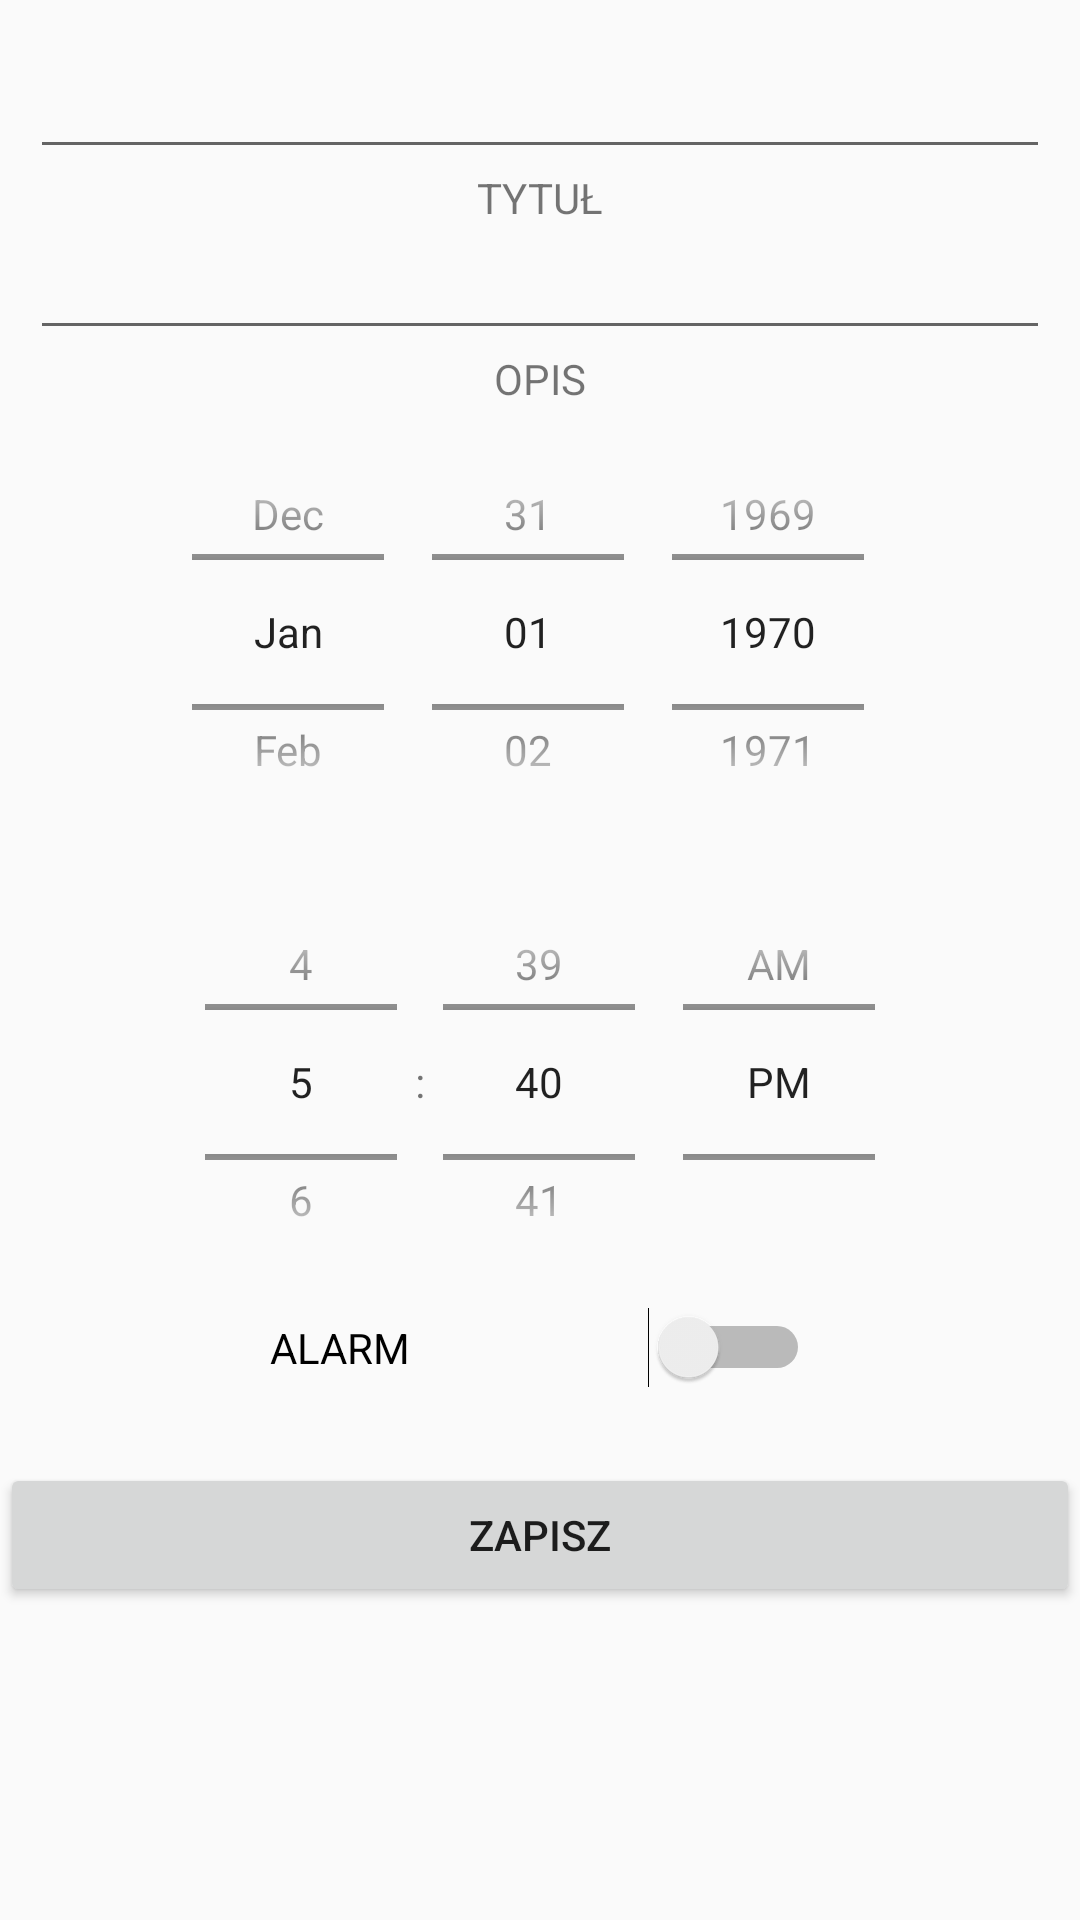

Android layout source for this screen:
<!-- AndroidManifest.xml: activity theme AppTheme.Children -->
<!-- res/layout/position_edit.xml -->
<?xml version="1.0" encoding="utf-8"?>
<LinearLayout xmlns:android="http://schemas.android.com/apk/res/android"
    xmlns:tools="http://schemas.android.com/tools"
    android:layout_width="match_parent"
    android:layout_height="match_parent"
    android:orientation="vertical">


    <EditText
        android:id="@+id/editTitle"
        android:layout_width="match_parent"
        android:layout_height="wrap_content"
        android:layout_marginLeft="10dp"
        android:layout_marginRight="10dp"
        android:layout_marginTop="15dp" />

    <TextView
        android:id="@+id/textView"
        android:layout_width="wrap_content"
        android:layout_height="wrap_content"
        android:layout_gravity="center"
        android:text="TYTUŁ" />

    <EditText
        android:id="@+id/editNote"
        android:layout_width="match_parent"
        android:layout_height="wrap_content"
        android:layout_marginLeft="10dp"
        android:layout_marginRight="10dp"
        android:inputType="textMultiLine" />

    <TextView
        android:id="@+id/textView3"
        android:layout_width="wrap_content"
        android:layout_height="wrap_content"
        android:layout_gravity="center"
        android:text="OPIS" />

    <DatePicker
        android:id="@+id/editDatePicker"
        android:layout_width="match_parent"
        android:layout_height="150dp"
        android:calendarViewShown="false"
        android:datePickerMode="spinner" />


    <TimePicker
        android:id="@+id/editTimePicker"
        android:layout_width="match_parent"
        android:layout_height="150dp"
        android:timePickerMode="spinner" />


    <Switch
        android:id="@+id/swAlarm"
        android:layout_width="match_parent"
        android:layout_height="wrap_content"
        android:layout_marginLeft="90dp"
        android:layout_marginRight="90dp"
        android:text="ALARM" />

    <Button
        android:id="@+id/editSave"
        android:layout_width="match_parent"
        android:layout_height="wrap_content"
        android:layout_marginTop="25dp"
        android:onClick="onSaveClick"
        android:text="Zapisz" />

</LinearLayout>
<!-- resources referenced by this layout -->
<resources>
  <style name="AppTheme.Children" parent="Theme.AppCompat.Light.DarkActionBar">
      <item name="colorPrimary">@color/colorPrimary</item>
      <item name="colorPrimaryDark">@color/colorPrimaryDark</item>
      <item name="colorAccent">@color/colorAccent</item>
      </style>
  <color name="colorPrimary">#6200EE</color>
  <color name="colorPrimaryDark">#3700B3</color>
  <color name="colorAccent">#03dac5</color>
</resources>
